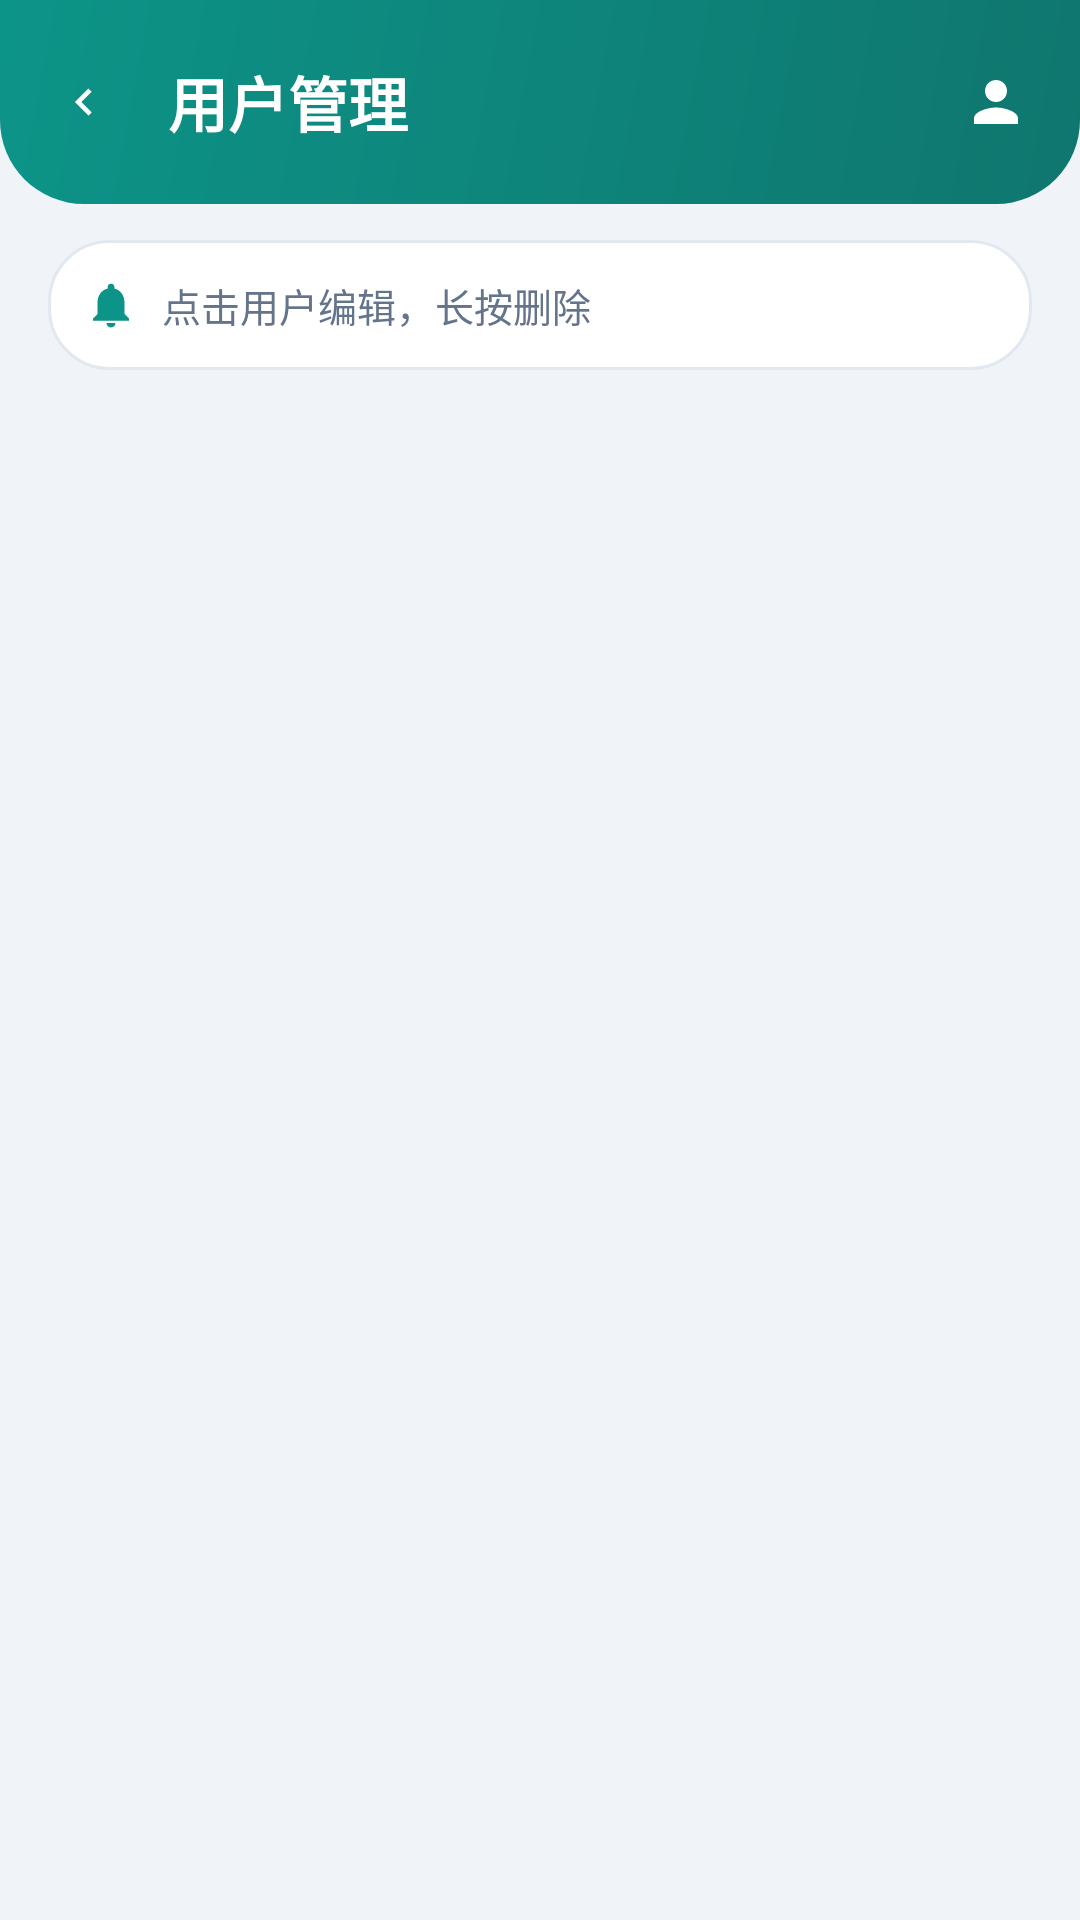

Layout XML and referenced resources for this Android screen:
<!-- AndroidManifest.xml: application theme Theme.MyApplication -->
<!-- res/layout/activity_user_manage.xml -->
<?xml version="1.0" encoding="utf-8"?>
<androidx.coordinatorlayout.widget.CoordinatorLayout xmlns:android="http://schemas.android.com/apk/res/android"
    xmlns:app="http://schemas.android.com/apk/res-auto"
    android:layout_width="match_parent"
    android:layout_height="match_parent"
    android:background="@color/bg">

    <LinearLayout
        android:layout_width="match_parent"
        android:layout_height="match_parent"
        android:orientation="vertical">

        
        <LinearLayout
            android:layout_width="match_parent"
            android:layout_height="wrap_content"
            android:background="@drawable/bg_gradient_header"
            android:gravity="center_vertical"
            android:orientation="horizontal"
            android:paddingHorizontal="8dp"
            android:paddingVertical="14dp">

            <ImageButton
                android:id="@+id/btn_back"
                android:layout_width="40dp"
                android:layout_height="40dp"
                android:background="?attr/selectableItemBackgroundBorderless"
                android:src="@drawable/ic_profile_arrow"
                android:scaleType="centerInside"
                android:rotation="180"
                app:tint="@android:color/white" />

            <TextView
                android:layout_width="0dp"
                android:layout_height="wrap_content"
                android:layout_marginStart="8dp"
                android:layout_weight="1"
                android:text="&#x7528;&#x6237;&#x7BA1;&#x7406;"
                android:textColor="@android:color/white"
                android:textSize="20sp"
                android:textStyle="bold" />

            <ImageButton
                android:id="@+id/btn_add_user"
                android:layout_width="40dp"
                android:layout_height="40dp"
                android:background="?attr/selectableItemBackgroundBorderless"
                android:src="@drawable/ic_profile_person"
                android:scaleType="centerInside"
                android:padding="8dp"
                app:tint="@android:color/white" />
        </LinearLayout>

        
        <LinearLayout
            android:layout_width="match_parent"
            android:layout_height="wrap_content"
            android:layout_marginHorizontal="16dp"
            android:layout_marginTop="12dp"
            android:background="@drawable/bg_user_item_card"
            android:gravity="center_vertical"
            android:orientation="horizontal"
            android:padding="12dp">

            <ImageView
                android:layout_width="18dp"
                android:layout_height="18dp"
                android:src="@drawable/ic_profile_bell"
                app:tint="?attr/colorPrimary" />

            <TextView
                android:layout_width="0dp"
                android:layout_height="wrap_content"
                android:layout_marginStart="8dp"
                android:layout_weight="1"
                android:text="&#x70B9;&#x51FB;&#x7528;&#x6237;&#x7F16;&#x8F91;&#xFF0C;&#x957F;&#x6309;&#x5220;&#x9664;"
                android:textColor="@color/muted"
                android:textSize="13sp" />
        </LinearLayout>

        <androidx.recyclerview.widget.RecyclerView
            android:id="@+id/recycler_users"
            android:layout_width="match_parent"
            android:layout_height="match_parent"
            android:clipToPadding="false"
            android:paddingTop="4dp"
            android:paddingBottom="80dp" />

    </LinearLayout>

</androidx.coordinatorlayout.widget.CoordinatorLayout>
<!-- resources referenced by this layout -->
<resources>
  <color name="bg">#f0f4f8</color>
  <color name="muted">#64748b</color>
  <!-- drawable bg_gradient_header (drawable) -->
  <?xml version="1.0" encoding="utf-8"?>
  <shape xmlns:android="http://schemas.android.com/apk/res/android"
      android:shape="rectangle">
      <gradient
          android:angle="135"
          android:endColor="?attr/colorPrimary"
          android:startColor="?attr/colorPrimaryVariant"
          android:type="linear" />
      <corners android:bottomLeftRadius="28dp" android:bottomRightRadius="28dp" />
  </shape>
  <!-- drawable bg_user_item_card (drawable) -->
  <?xml version="1.0" encoding="utf-8"?>
  <shape xmlns:android="http://schemas.android.com/apk/res/android"
      android:shape="rectangle">
      <solid android:color="@color/surface" />
      <corners android:radius="20dp" />
      <stroke
          android:width="1dp"
          android:color="@color/rule" />
  </shape>
  <!-- drawable ic_profile_arrow (drawable) -->
  <vector xmlns:android="http://schemas.android.com/apk/res/android"
      android:width="18dp"
      android:height="18dp"
      android:viewportWidth="24"
      android:viewportHeight="24"
      android:tint="@color/muted">
      <path
          android:fillColor="@android:color/white"
          android:pathData="M8.59,16.59L13.17,12 8.59,7.41 10,6l6,6 -6,6z"/>
  </vector>
  <!-- drawable ic_profile_bell (drawable) -->
  <vector xmlns:android="http://schemas.android.com/apk/res/android"
      android:width="22dp"
      android:height="22dp"
      android:viewportWidth="24"
      android:viewportHeight="24"
      android:tint="@color/profile_icon_fg_amber">
      <path
          android:fillColor="@android:color/white"
          android:pathData="M12,22c1.1,0 2,-0.9 2,-2h-4c0,1.1 0.89,2 2,2zM18,16v-5c0,-3.07 -1.64,-5.64 -4.5,-6.32V4c0,-0.83 -0.67,-1.5 -1.5,-1.5s-1.5,0.67 -1.5,1.5v0.68C7.63,5.36 6,7.92 6,11v5l-2,2v1h16v-1l-2,-2z"/>
  </vector>
  <!-- drawable ic_profile_person (drawable) -->
  <vector xmlns:android="http://schemas.android.com/apk/res/android"
      android:width="22dp"
      android:height="22dp"
      android:viewportWidth="24"
      android:viewportHeight="24"
      android:tint="@color/profile_icon_fg_green">
      <path
          android:fillColor="@android:color/white"
          android:pathData="M12,12c2.21,0 4,-1.79 4,-4s-1.79,-4 -4,-4 -4,1.79 -4,4 1.79,4 4,4zM12,14c-2.67,0 -8,1.34 -8,4v2h16v-2c0,-2.66 -5.33,-4 -8,-4z"/>
  </vector>
  <style name="Theme.MyApplication" parent="Theme.MaterialComponents.DayNight.NoActionBar">
          <item name="colorPrimary">@color/primary</item>
          <item name="colorPrimaryVariant">@color/primary_dark</item>
          <item name="colorOnPrimary">@color/text_white</item>
          <item name="colorSecondary">@color/teal_200</item>
          <item name="colorSecondaryVariant">@color/teal_700</item>
          <item name="colorOnSecondary">@color/black</item>
          <item name="android:statusBarColor">?attr/colorPrimaryVariant</item>
          <item name="android:navigationBarColor">@color/surface</item>
      </style>
  <color name="surface">#ffffff</color>
  <color name="rule">#e2e8f0</color>
  <color name="profile_icon_fg_amber">#F59E0B</color>
  <color name="profile_icon_fg_green">#16A34A</color>
  <color name="primary">#0d9488</color>
  <color name="primary_dark">#0f766e</color>
  <color name="text_white">#FFFFFFFF</color>
  <color name="teal_200">#FF03DAC5</color>
  <color name="teal_700">#FF018786</color>
  <color name="black">#FF000000</color>
</resources>
